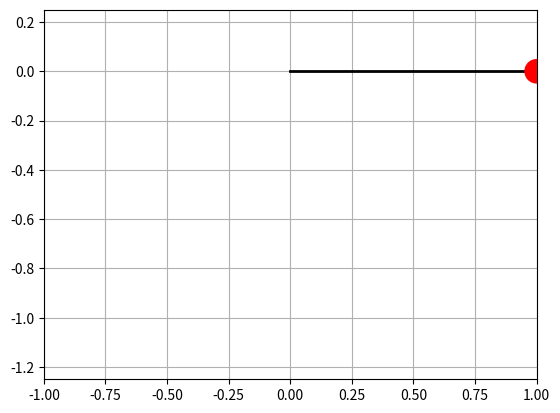

The matplotlib source for this figure: (Note: this script raises an exception after producing the figure.)
import numpy as np
from scipy.integrate import solve_ivp

# matplotlib imports
import matplotlib.pyplot as plt
import matplotlib.gridspec as gridspec
import matplotlib.animation as animation

# assign constants (g, ell) values
g = 9.81
l = 1
sim_length = 60 # seconds
Cd = 0.5 # resonable drag coefficient assumption for sphere
rho_steel = 7850
rho_air = 1.195
r_sphere = 0.005
m_sphere = rho_steel * (4 / 3) * np.pi * (r_sphere ** 3)

# initial conditions: theta = 30, velocity = 0
theta0 = np.deg2rad(90)
theta_dot0 = 0

# our system of differential equations
# y[0] is theta, y[1] is theta_dot
def pendulum_ODE(t, y):
    return (y[1], (- g * np.sin(y[0]) / l) + (((0.5 * l * Cd * rho_air * np.pi * (r_sphere ** 2) * (y[1] ** 2)) / m_sphere) * np.cos(y[0]) * - np.sign(y[1])))

# solve the ODE, 30 fps
sol = solve_ivp(pendulum_ODE, [0, sim_length], (theta0, theta_dot0), t_eval=np.linspace(0, sim_length, 30 * sim_length))

# output of the solver
theta = sol.y[0]
theta_dot = sol.y[1]
t = sol.t

# convert from radians to degrees
theta_deg = np.rad2deg(sol.y[0])
theta_dot_deg = np.rad2deg(sol.y[1])

'''
# create a plot of theta and theta_dot vs time
plt.plot(t, theta_deg, 'r', lw = 2, label = r'$\theta$')
plt.plot(t, theta_dot_deg, 'b', lw = 2, label = r'$\dot \theta$')
plt.show()
'''

# create an animation of the pendulum swinging with matplotlib
def pend_pos(theta):
    return (l * np.sin(theta), -l * np.cos(theta))

# create figure
fig = plt.figure()
ax = fig.add_subplot(aspect='equal')
ax.set_xlim(-1, 1)
ax.set_ylim(-1.25, 0.25)
ax.grid()

# draw pendulum
x0, y0 = pend_pos(theta0)
line, = ax.plot([0, x0], [0, y0], lw=2, c='k')
circle = ax.add_patch(plt.Circle(pend_pos(theta0), 0.05, fc='r', zorder=3))

#animate each frame "i"
def animate(i):
    x, y = pend_pos(theta[i])
    line.set_data([0, x], [0, y])
    circle.set_center((x, y))

# save video: 30 fps
ani = animation.FuncAnimation(fig, animate, frames=len(t))
ffmpeg_writer = animation.FFMpegWriter(fps=30)
ani.save(filename='F:\Propulsive Lander\Python Code\pendulum.mp4', writer=ffmpeg_writer)
# plt.show()